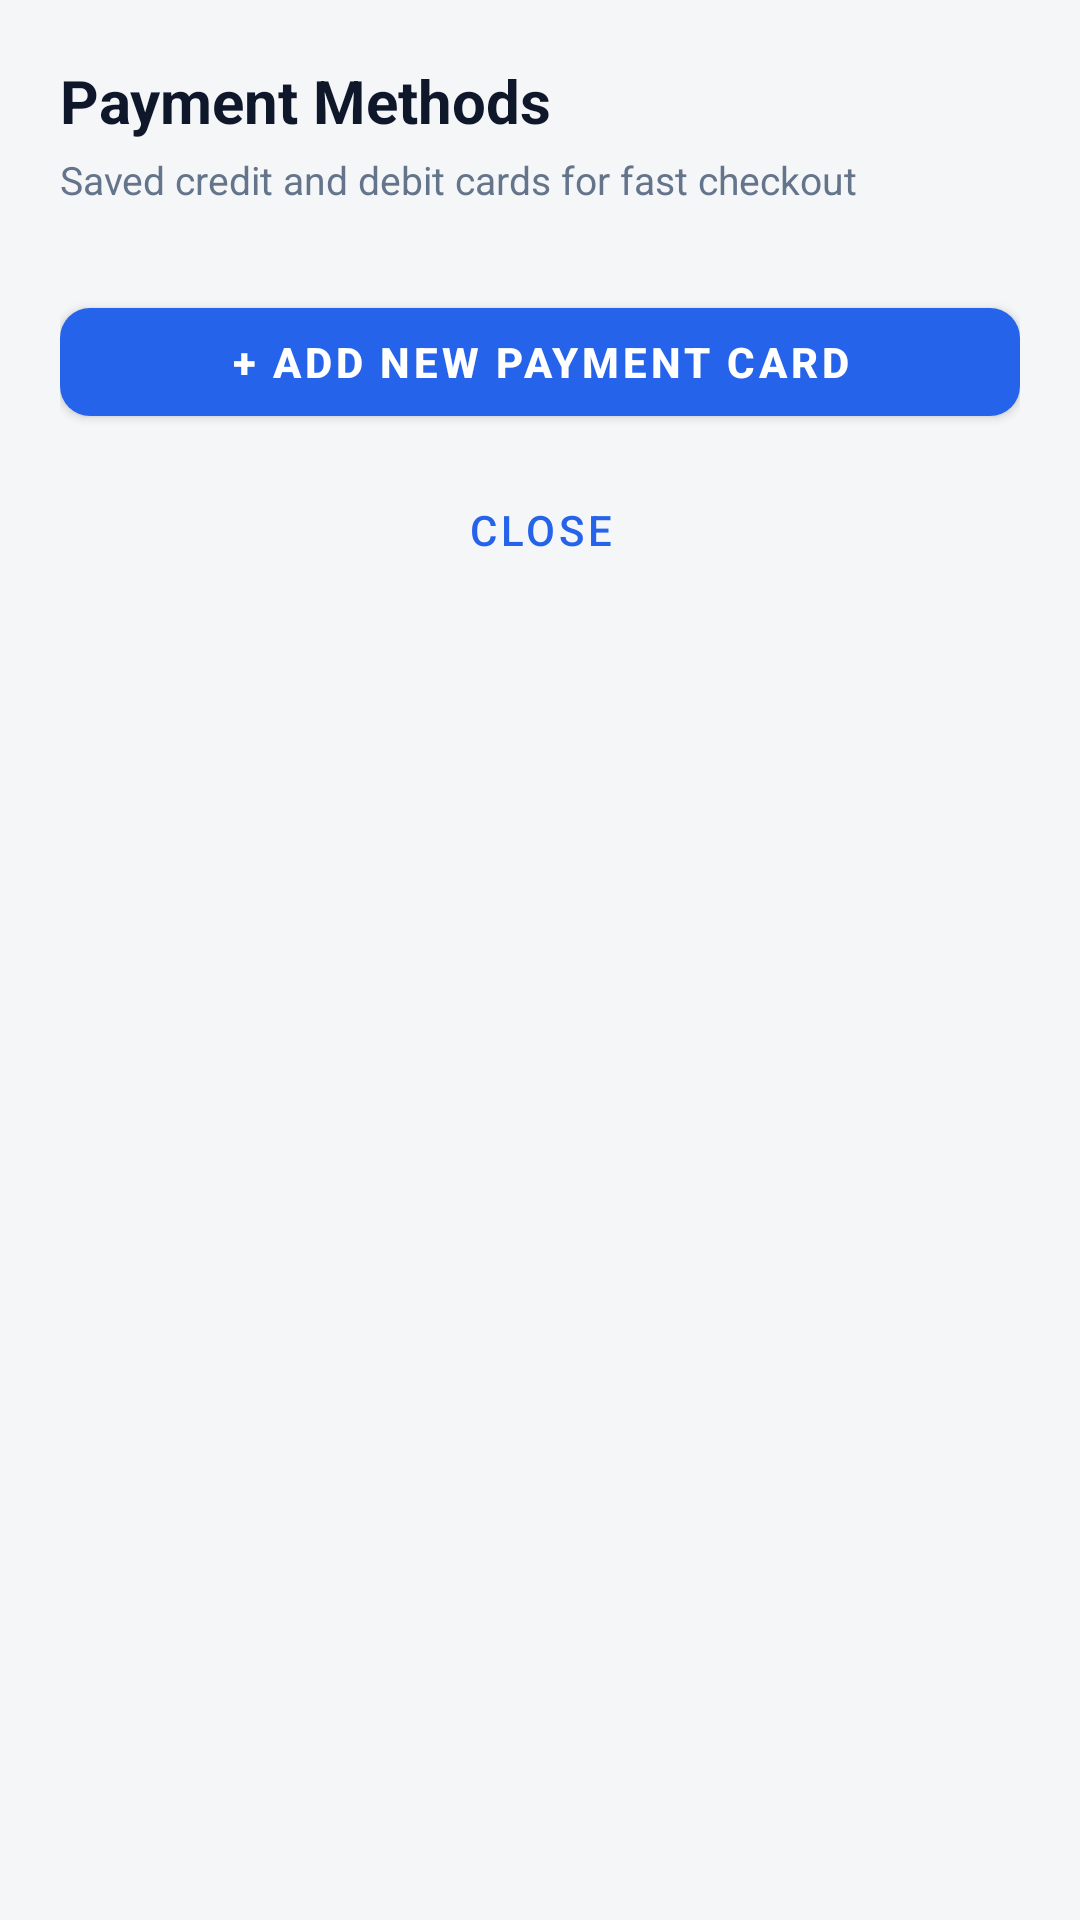

The Android layout XML behind this screen, and the referenced resources:
<!-- AndroidManifest.xml: application theme Theme.PrintXpress -->
<!-- res/layout/dialog_payment_methods.xml -->
<?xml version="1.0" encoding="utf-8"?>
<LinearLayout xmlns:android="http://schemas.android.com/apk/res/android"
    xmlns:app="http://schemas.android.com/apk/res-auto"
    android:layout_width="match_parent"
    android:layout_height="wrap_content"
    android:orientation="vertical"
    android:padding="20dp">

    <TextView
        android:layout_width="match_parent"
        android:layout_height="wrap_content"
        android:text="Payment Methods"
        android:textSize="20sp"
        android:textStyle="bold"
        android:textColor="@color/text_primary"
        android:layout_marginBottom="4dp"/>

    <TextView
        android:layout_width="match_parent"
        android:layout_height="wrap_content"
        android:text="Saved credit and debit cards for fast checkout"
        android:textSize="13sp"
        android:textColor="@color/text_secondary"
        android:layout_marginBottom="16dp"/>

    <androidx.recyclerview.widget.RecyclerView
        android:id="@+id/rvPaymentMethodsDialog"
        android:layout_width="match_parent"
        android:layout_height="wrap_content"
        android:maxHeight="300dp"
        android:layout_marginBottom="12dp"/>

    <TextView
        android:id="@+id/tvEmptyPaymentMethods"
        android:layout_width="match_parent"
        android:layout_height="wrap_content"
        android:text="No cards saved yet. Add a card to enable one-click checkout."
        android:textSize="14sp"
        android:textColor="@color/text_secondary"
        android:gravity="center"
        android:padding="16dp"
        android:visibility="gone"/>

    <com.google.android.material.button.MaterialButton
        android:id="@+id/btnAddNewCard"
        android:layout_width="match_parent"
        android:layout_height="wrap_content"
        android:text="+ Add New Payment Card"
        android:textStyle="bold"
        app:cornerRadius="10dp"
        android:layout_marginBottom="8dp"/>

    <Button
        android:id="@+id/btnClosePaymentDialog"
        style="@style/Widget.MaterialComponents.Button.TextButton"
        android:layout_width="match_parent"
        android:layout_height="wrap_content"
        android:text="Close"/>

</LinearLayout>
<!-- resources referenced by this layout -->
<resources>
  <color name="text_primary">#0F172A</color>
  <color name="text_secondary">#64748B</color>
  <style name="Theme.PrintXpress" parent="Theme.MaterialComponents.DayNight.NoActionBar">
          <item name="colorPrimary">@color/primary</item>
          <item name="colorPrimaryVariant">@color/primary_variant</item>
          <item name="colorSecondary">@color/secondary</item>
          <item name="colorSecondaryVariant">@color/secondary_variant</item>
          <item name="android:statusBarColor">@color/primary_variant</item>
          <item name="android:windowBackground">@color/background</item>
          <item name="colorSurface">@color/surface</item>
          <item name="colorOnSurface">@color/text_primary</item>
      </style>
  <color name="primary">#2563EB</color>
  <color name="primary_variant">#172554</color>
  <color name="secondary">#FF9F1C</color>
  <color name="secondary_variant">#EA580C</color>
  <color name="background">#F4F6F8</color>
  <color name="surface">#FFFFFF</color>
</resources>
